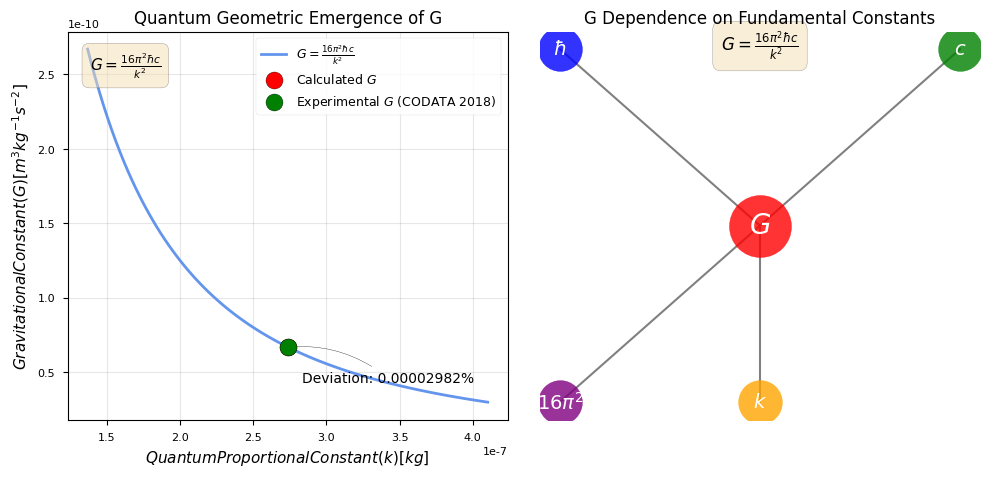

Reproduce this figure in Python. (Note: this script raises an exception after producing the figure.)
import numpy as np
import matplotlib.pyplot as plt
from matplotlib import rc

# --- Physics & Mathematical Accuracy ---
# Physical Constants
m_p = 2.176434e-8  # kg (Planck mass, CODATA 2018)
G_exp = 6.67430e-11  # m^3 kg^-1 s^-2 (Gravitational constant, CODATA 2018 experimental value)
hbar = 1.0545718e-34  # J s (Reduced Planck constant)
c = 299792458       # m/s (Speed of light)

# Quantum proportional constant k (Eq 3.3)
k = 4 * np.pi * m_p

# Calculate G using quantum geometric expression (Eq 3.5)
G_theo = (16 * np.pi**2 * hbar * c) / k**2

# --- Clarity & Interpretability / Aesthetics & Professionalism ---
plt.style.use('seaborn-v0_8-paper')  # Scientific style
rc('font', **{'family': 'serif', 'serif': ['Times New Roman']})  # Font choice
rc('text', usetex=False)  # Use matplotlib's built-in math rendering instead of full LaTeX

# Create figure with subplots
fig, axs = plt.subplots(1, 2, figsize=(10, 5))

# --- Subplot 1: G vs k Relationship (Eq 3.5) ---
k_range = np.linspace(0.5*k, 1.5*k, 100)  # Range around actual k value
G_values = (16 * np.pi**2 * hbar * c) / (k_range**2)

# Plot relationship
axs[0].plot(k_range, G_values, linewidth=2.0, color='cornflowerblue', label=r'$G = \frac{16\pi^2 \hbar c}{k^2}$')

# Mark actual values
axs[0].scatter(k, G_theo, s=150, color='red', edgecolor='black', zorder=5, label='Calculated $G$')
axs[0].scatter(k, G_exp, s=150, color='green', edgecolor='black', zorder=5, label='Experimental $G$ (CODATA 2018)')

# Connect calculated and experimental values with dashed line to show agreement
axs[0].plot([k, k], [min(G_theo, G_exp), max(G_theo, G_exp)], linestyle='--', color='gray', linewidth=1.5)

# --- Annotations & Emphasis ---
axs[0].text(0.05, 0.95, r'$G = \frac{16\pi^2 \hbar c}{k^2}$', transform=axs[0].transAxes, fontsize=11,
            verticalalignment='top', bbox=dict(boxstyle='round,pad=0.5', facecolor='wheat', alpha=0.5))

# Add agreement text
deviation = abs((G_theo - G_exp) / G_exp) * 100
axs[0].annotate(f'Deviation: {deviation:.8f}%', xy=(k, G_theo), xytext=(10, -25), 
                textcoords='offset points', fontsize=10, 
                arrowprops=dict(arrowstyle='->', connectionstyle='arc3,rad=.2'))

# --- Axes & Labels ---
axs[0].set_xlabel(r'$Quantum Proportional Constant (k) [kg]$', fontsize=11)
axs[0].set_ylabel(r'$Gravitational Constant (G) [m^3 kg^{-1} s^{-2}]$', fontsize=11)
axs[0].set_title('Quantum Geometric Emergence of G', fontsize=12)
axs[0].legend(fontsize=9, loc='upper right')
axs[0].grid(True, alpha=0.3)

# --- Subplot 2: G in terms of Fundamental Constants ---
# Create a diagram showing G's dependence on hbar, c, and k
# Plot a central G node connected to its fundamental components

def create_connector(ax, x1, y1, x2, y2, label, color='gray'):
    ax.plot([x1, x2], [y1, y2], color=color, linewidth=1.5, zorder=1)
    mid_x = (x1 + x2) / 2
    mid_y = (y1 + y2) / 2
    ax.text(mid_x, mid_y, label, fontsize=9, ha='center', va='center', zorder=2)

# Plot G at center
axs[1].scatter(0.5, 0.5, s=2000, color='red', alpha=0.8, zorder=3)
axs[1].text(0.5, 0.5, r'$G$', fontsize=20, ha='center', va='center', color='white', zorder=4)

# Plot fundamental constants around G
constants = {
    r'$\hbar$': (0.1, 0.8, 'blue'),
    r'$c$': (0.9, 0.8, 'green'),
    r'$k$': (0.5, 0.2, 'orange'),
    r'$16\pi^2$': (0.1, 0.2, 'purple')
}

# Plot constant nodes
for const, (x, y, color) in constants.items():
    axs[1].scatter(x, y, s=1000, color=color, alpha=0.8, zorder=3)
    axs[1].text(x, y, const, fontsize=14, ha='center', va='center', color='white', zorder=4)
    create_connector(axs[1], 0.5, 0.5, x, y, '', color='gray')

# Add equation text
axs[1].text(0.5, 0.95, r'$G = \frac{16\pi^2 \hbar c}{k^2}$', 
            transform=axs[1].transAxes, fontsize=12, ha='center', 
            bbox=dict(boxstyle='round,pad=0.5', facecolor='wheat', alpha=0.5))

# --- Axes & Labels ---
axs[1].set_title('G Dependence on Fundamental Constants', fontsize=12)
axs[1].axis('off')  # Hide axes for cleaner diagram

# --- Technical Output ---
plt.tight_layout()
plt.savefig('img/g_emergence.png', format='png', bbox_inches='tight', dpi=600)
plt.savefig('img/g_emergence.svg', format='svg', bbox_inches='tight')

print(f"Experimental G: {G_exp:.10e} m^3 kg^-1 s^-2")
print(f"Calculated G:   {G_theo:.10e} m^3 kg^-1 s^-2")
print(f"Deviation:      {deviation:.10f}%")
print("Figure generated: img/g_emergence.png, img/g_emergence.svg")
